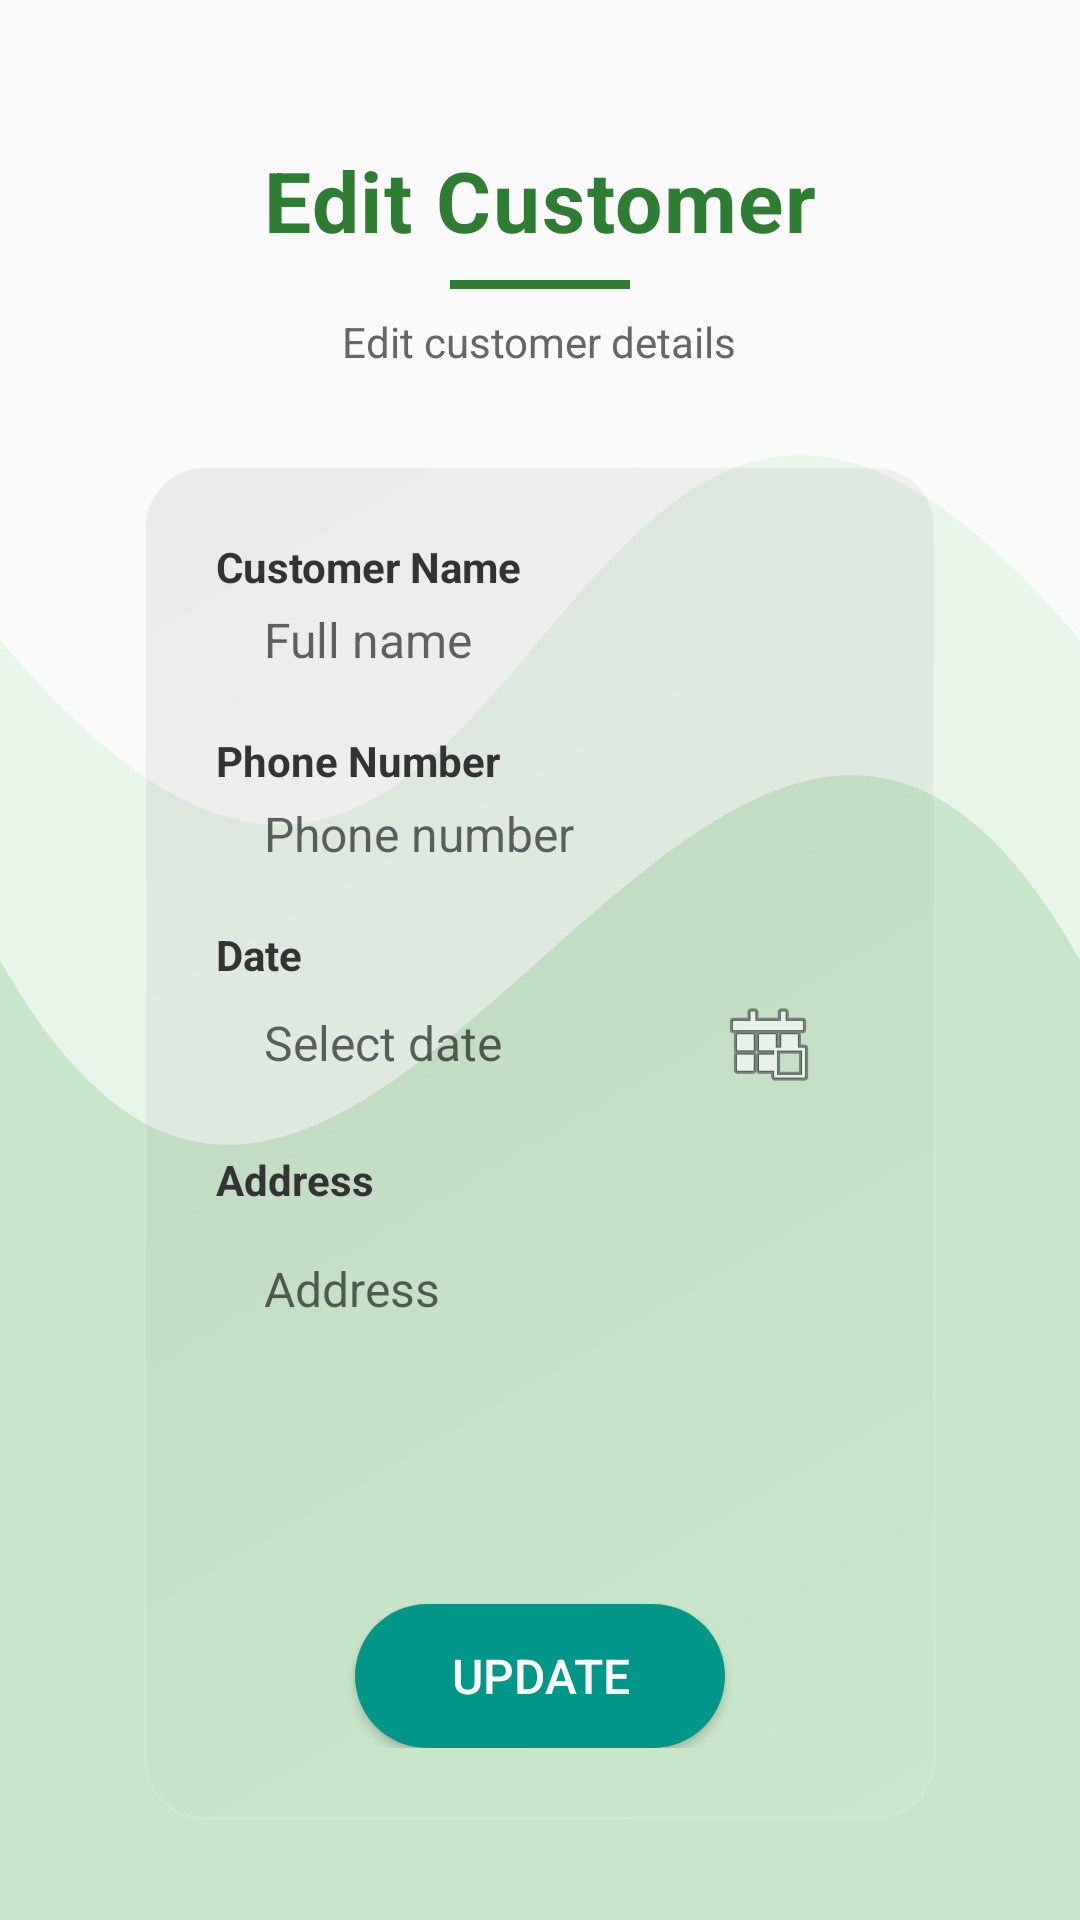

Android layout source for this screen:
<!-- AndroidManifest.xml: application theme Theme.AppCompat.Light.NoActionBar -->
<!-- res/layout/dialog_edit_customer.xml -->
<?xml version="1.0" encoding="utf-8"?>
<ScrollView xmlns:android="http://schemas.android.com/apk/res/android"
    android:layout_width="match_parent"
    android:layout_height="match_parent"
    android:padding="24dp"
    android:background="@drawable/edit_customer_bg"
    android:fillViewport="true">

    <LinearLayout
        android:layout_width="match_parent"
        android:layout_height="match_parent"
        android:orientation="vertical"
        android:gravity="center_vertical|center_horizontal"
        android:padding="24dp">

        
        <LinearLayout
            android:layout_width="match_parent"
            android:layout_height="wrap_content"
            android:orientation="vertical"
            android:gravity="center"
            android:layout_marginBottom="32dp">

            <TextView
                android:layout_width="wrap_content"
                android:layout_height="wrap_content"
                android:text="Edit Customer"
                android:textSize="28sp"
                android:textColor="#2E7D32"
                android:textStyle="bold"
                android:letterSpacing="0.02"
                android:layout_marginBottom="8dp" />

            <View
                android:layout_width="60dp"
                android:layout_height="3dp"
                android:background="#2E7D32"
                android:layout_marginBottom="8dp" />

            <TextView
                android:layout_width="wrap_content"
                android:layout_height="wrap_content"
                android:text="Edit customer details"
                android:textSize="14sp"
                android:textColor="#666666" />

        </LinearLayout>

        
        <LinearLayout
            android:layout_width="match_parent"
            android:layout_height="wrap_content"
            android:orientation="vertical"
            android:background="@drawable/form_container_background"
            android:padding="24dp">

            
            <LinearLayout
                android:layout_width="match_parent"
                android:layout_height="wrap_content"
                android:orientation="vertical"
                android:layout_marginBottom="20dp">

                <TextView
                    android:layout_width="wrap_content"
                    android:layout_height="wrap_content"
                    android:text="Customer Name"
                    android:textSize="14sp"
                    android:textColor="#333333"
                    android:textStyle="bold"
                    android:layout_marginBottom="4dp" />

                <EditText
                    android:id="@+id/edit_customer_name"
                    android:layout_width="match_parent"
                    android:layout_height="wrap_content"
                    android:hint="Full name"
                    android:inputType="textPersonName"
                    android:paddingStart="16dp"
                    android:paddingEnd="16dp"
                    android:background="@drawable/add_input_background"
                    android:textSize="16sp" />
            </LinearLayout>

            
            <LinearLayout
                android:layout_width="match_parent"
                android:layout_height="wrap_content"
                android:orientation="vertical"
                android:layout_marginBottom="20dp">

                <TextView
                    android:layout_width="wrap_content"
                    android:layout_height="wrap_content"
                    android:text="Phone Number"
                    android:textSize="14sp"
                    android:textColor="#333333"
                    android:textStyle="bold"
                    android:layout_marginBottom="4dp" />

                <EditText
                    android:id="@+id/edit_customer_phone"
                    android:layout_width="match_parent"
                    android:layout_height="wrap_content"
                    android:hint="Phone number"
                    android:inputType="phone"
                    android:paddingStart="16dp"
                    android:paddingEnd="16dp"
                    android:background="@drawable/add_input_background"
                    android:textSize="16sp" />

            </LinearLayout>

            
            <LinearLayout
                android:layout_width="match_parent"
                android:layout_height="wrap_content"
                android:orientation="vertical"
                android:layout_marginBottom="20dp">

                <TextView
                    android:layout_width="wrap_content"
                    android:layout_height="wrap_content"
                    android:text="Date"
                    android:textSize="14sp"
                    android:textColor="#333333"
                    android:textStyle="bold"
                    android:layout_marginBottom="4dp" />

                <EditText
                    android:id="@+id/edit_customer_date"
                    android:layout_width="match_parent"
                    android:layout_height="wrap_content"
                    android:hint="Select date"
                    android:inputType="date"
                    android:paddingStart="16dp"
                    android:paddingEnd="16dp"
                    android:background="@drawable/add_input_background"
                    android:textSize="16sp"
                    android:focusable="false"
                    android:clickable="true"
                    android:drawableEnd="@android:drawable/ic_menu_today"
                    android:drawablePadding="8dp" />

            </LinearLayout>

            
            <LinearLayout
                android:layout_width="match_parent"
                android:layout_height="wrap_content"
                android:orientation="vertical"
                android:layout_marginBottom="28dp">

                <TextView
                    android:layout_width="wrap_content"
                    android:layout_height="wrap_content"
                    android:text="Address"
                    android:textSize="14sp"
                    android:textColor="#333333"
                    android:textStyle="bold"
                    android:layout_marginBottom="4dp" />

                <EditText
                    android:id="@+id/edit_customer_address"
                    android:layout_width="match_parent"
                    android:layout_height="100dp"
                    android:hint="Address"
                    android:inputType="textMultiLine|textPostalAddress"
                    android:paddingStart="16dp"
                    android:paddingEnd="16dp"
                    android:paddingTop="12dp"
                    android:paddingBottom="12dp"
                    android:gravity="top"
                    android:background="@drawable/add_input_background"
                    android:textSize="16sp" />

            </LinearLayout>

            
            <Button
                android:id="@+id/save_button"
                android:layout_width="wrap_content"
                android:layout_height="wrap_content"
                android:text="Update"
                android:layout_gravity="center"
                android:background="@drawable/round_button"
                android:textColor="@android:color/white"
                android:paddingHorizontal="32dp"
                android:paddingVertical="12dp"
                android:textSize="16sp" />
        </LinearLayout>
    </LinearLayout>
</ScrollView>
<!-- resources referenced by this layout -->
<resources>
  <!-- drawable edit_customer_bg (drawable) -->
  <?xml version="1.0" encoding="utf-8"?>
  <vector xmlns:android="http://schemas.android.com/apk/res/android"
      android:width="300dp"
      android:height="300dp"
      android:viewportWidth="300"
      android:viewportHeight="300">
  
      <path
          android:fillColor="#E8F5E9"
          android:pathData="M0,100 C150,200 150,0 300,100 L300,300 L0,300 Z" />
      <path
          android:fillColor="#C8E6C9"
          android:pathData="M0,150 C100,250 200,50 300,150 L300,300 L0,300 Z" />
  </vector>
  <!-- drawable form_container_background (drawable) -->
  <?xml version="1.0" encoding="utf-8"?>
  <shape xmlns:android="http://schemas.android.com/apk/res/android">
      <gradient
          android:startColor="#10FFFFFF"
          android:endColor="#11111111"
          android:angle="135" />
      <corners android:radius="20dp" />
      <stroke
          android:width="1dp"
          android:color="#20FFFFFF" />
  </shape>
  <!-- drawable round_button (drawable) -->
  <?xml version="1.0" encoding="utf-8"?>
  <shape xmlns:android="http://schemas.android.com/apk/res/android"
      android:shape="rectangle">
  
      <solid android:color="@color/purple_500" /> 
  
      <corners android:radius="30dp" /> 
  
      <padding
          android:left="12dp"
          android:right="12dp"
          android:top="8dp"
          android:bottom="8dp" />
  </shape>
  <color name="purple_500">#009688</color>
</resources>
